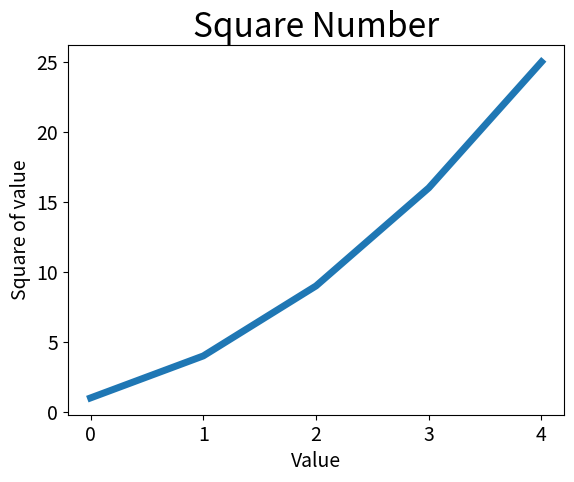

Generate this figure with matplotlib:
# import matplotlib.pyplot as plt
from matplotlib import pyplot as plt

squares = [1, 4, 9, 16, 25]
plt.plot(squares, linewidth=5)

#Set chart title and label axis
plt.title("Square Number", fontsize=24)
plt.xlabel("Value", fontsize=14)
plt.ylabel("Square of value", fontsize=14)

#Set size of tick label
plt.tick_params(axis="both", labelsize=14)

plt.show()